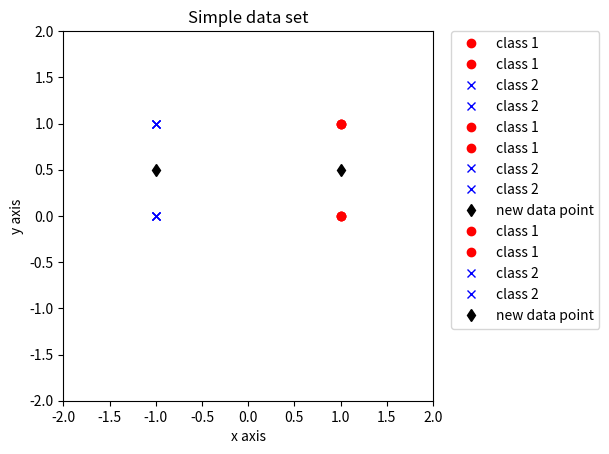

Write Python code to recreate this figure.
%matplotlib inline

import numpy as np # include the numpy library for operations on arrays as the name "np"
import matplotlib.pyplot as plt # include the plotting library as the name "plt"

# Lets make a really simple "data set"
#  sample 1: (1,1), label == 0 ("class 1")
#  sample 2: (1,0), label == 0 ("class 1")
#  sample 3: (-1,0), label == 1 ("class 2")
#  sample 4: (-1,1), label == 1 ("class 2")
X = np.asarray([[1, 1], [1, 0], [-1, -0], [-1, 1]]) # data points
L = np.asarray([0, 0, 1, 1]) # labels

# Quick way to index the labels (Python command to look for 0's or 1's, return indices)
class1 = np.where( L == 0 )
class2 = np.where( L == 1 )

# plot class 1
plt.plot(X[class1,0],X[class1,1],'ro',label="class 1") # draw red (r) and circle (0)

# plot class 2
plt.plot(X[class2,0],X[class2,1],'bx',label="class 2") # draw blue (b) and an "x" (x)

# figure title and axis labels 
plt.title('Simple data set') 
plt.xlabel('x axis')
plt.ylabel('y axis')

# draw x and y equal spacing
plt.xlim(-2, 2)
plt.ylim(-2, 2)
plt.gca().set_aspect('equal', adjustable='box')
plt.legend(bbox_to_anchor=(1.05,1),loc=2,borderaxespad=0)
plt.show()

import numpy as np # include the numpy library for ops on arrays as the name "np"

x = np.asarray( [1, 0.5] ) # a new input that we want to run through the neuron

# our weight vector in the McCulloch-Pitts neuron
w = np.asarray( [0.5, 0] ) # we will have to address later how we get/learn/etc. w ...

T = 0 # our threshold for the McCulloch-Pitts neuron

# evaluate our neuron
v = np.dot(x,w) # yup, that simple!
y = ( v > T ) # this is the make a {0,1} decision based on threshold T
print("Does this belong to class 1?")
print(y)

# plot it
plt.plot(X[class1,0],X[class1,1],'ro',label="class 1") # draw red (r) and circle (0)
plt.plot(X[class2,0],X[class2,1],'bx',label="class 2") # draw blue (b) and an "x" (x)
plt.plot(x[0],x[1],'kd',label="new data point")
plt.title('Simple data set') 
plt.xlabel('x axis')
plt.ylabel('y axis')
plt.xlim(-2, 2)
plt.ylim(-2, 2)
plt.gca().set_aspect('equal', adjustable='box')
plt.legend(bbox_to_anchor=(1.05,1),loc=2,borderaxespad=0)
plt.show()

x = np.asarray( [-1, 0.5] ) # a new input

# compute the neuron
v = np.dot(x,w)
y = ( v > T )
print("Does this belong to class 1?")
print(y)

# plot it
plt.plot(X[class1,0],X[class1,1],'ro',label="class 1") # draw red (r) and circle (0)
plt.plot(X[class2,0],X[class2,1],'bx',label="class 2") # draw blue (b) and an "x" (x)
plt.plot(x[0],x[1],'kd',label="new data point")
plt.title('Simple data set') 
plt.xlabel('x axis')
plt.ylabel('y axis')
plt.xlim(-2, 2)
plt.ylim(-2, 2)
plt.gca().set_aspect('equal', adjustable='box')
plt.legend(bbox_to_anchor=(1.05,1),loc=2,borderaxespad=0)
plt.show()